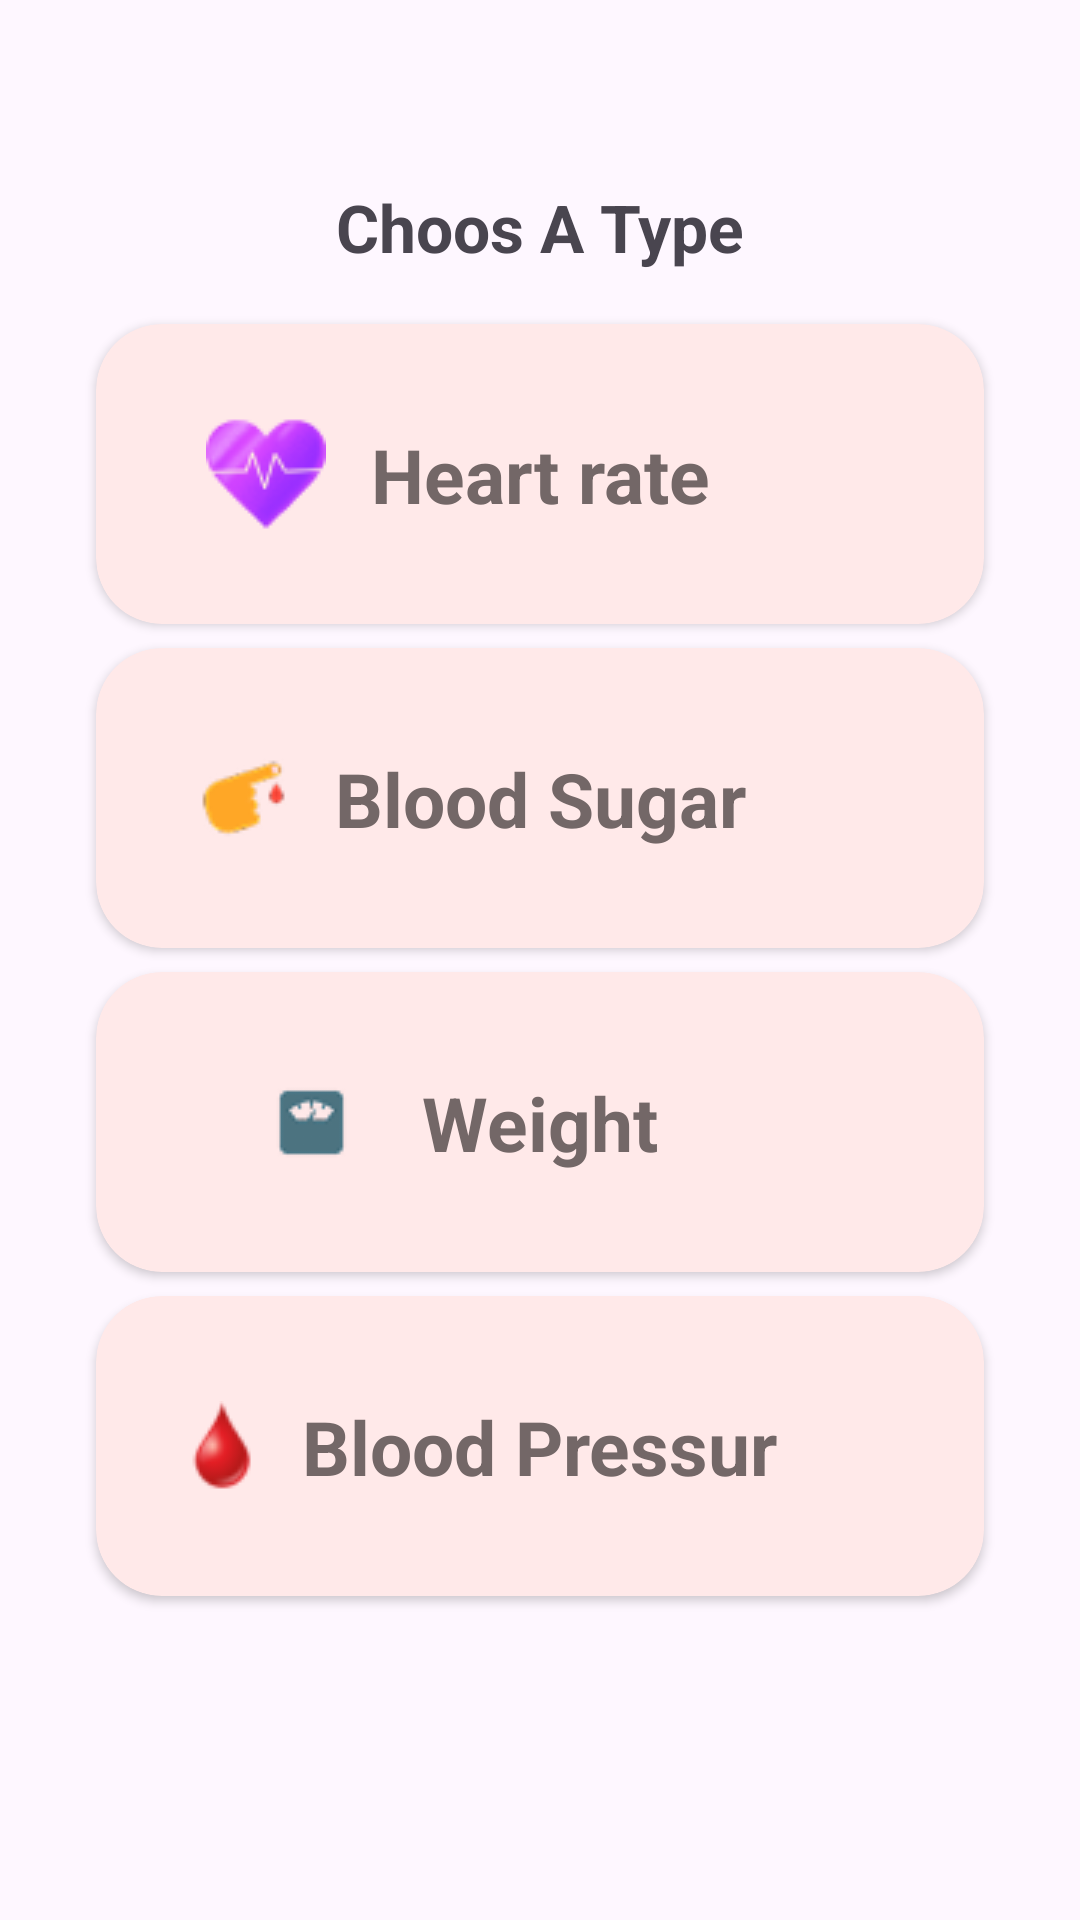

This screen was rendered from an Android layout file. Write that file and the resources it references.
<!-- AndroidManifest.xml: application theme Theme.Caredio -->
<!-- res/layout/activity_choose_type.xml -->
<?xml version="1.0" encoding="utf-8"?>
<androidx.constraintlayout.widget.ConstraintLayout xmlns:android="http://schemas.android.com/apk/res/android"
    xmlns:app="http://schemas.android.com/apk/res-auto"
    xmlns:tools="http://schemas.android.com/tools"
    android:id="@+id/main"
    android:layout_width="match_parent"
    android:layout_height="match_parent"
    tools:context=".ChooseType">

    <TextView
        android:id="@+id/textView33"
        android:layout_width="wrap_content"
        android:layout_height="wrap_content"
        android:text="Choos A Type"
        android:textSize="22sp"
        android:textStyle="bold"
        app:layout_constraintBottom_toBottomOf="parent"
        app:layout_constraintEnd_toEndOf="parent"
        app:layout_constraintStart_toStartOf="parent"
        app:layout_constraintTop_toTopOf="parent"
        app:layout_constraintVertical_bias="0.100000024" />

    <androidx.cardview.widget.CardView
        android:id="@+id/cardView14"
        android:layout_width="fill_parent"
        android:layout_height="100sp"
        android:layout_marginStart="32dp"
        android:layout_marginEnd="32dp"
        android:backgroundTint="#FFE9E9"
        android:clickable="true"
        app:cardCornerRadius="22sp"
        app:layout_constraintBottom_toBottomOf="parent"
        app:layout_constraintEnd_toEndOf="parent"
        app:layout_constraintStart_toStartOf="parent"
        app:layout_constraintTop_toTopOf="parent"
        app:layout_constraintVertical_bias="0.2">

        <androidx.constraintlayout.widget.ConstraintLayout
            android:layout_width="match_parent"
            android:layout_height="match_parent">

            <TextView
                android:id="@+id/textView25"
                android:layout_width="wrap_content"
                android:layout_height="wrap_content"
                android:text="Heart rate"
                android:textColor="#736767"
                android:textSize="25sp"
                android:textStyle="bold"
                app:layout_constraintBottom_toBottomOf="parent"
                app:layout_constraintEnd_toEndOf="parent"
                app:layout_constraintStart_toStartOf="parent"
                app:layout_constraintTop_toTopOf="parent" />

            <ImageView
                android:id="@+id/imageView15"
                android:layout_width="wrap_content"
                android:layout_height="wrap_content"
                app:layout_constraintBottom_toBottomOf="parent"
                app:layout_constraintEnd_toStartOf="@+id/textView25"
                app:layout_constraintHorizontal_bias="0.71"
                app:layout_constraintStart_toStartOf="parent"
                app:layout_constraintTop_toTopOf="parent"
                app:srcCompat="@drawable/heartrate" />
        </androidx.constraintlayout.widget.ConstraintLayout>
    </androidx.cardview.widget.CardView>

    <androidx.cardview.widget.CardView
        android:id="@+id/cardView15"
        android:layout_width="fill_parent"
        android:layout_height="100sp"
        android:layout_marginStart="32dp"
        android:layout_marginEnd="32dp"
        android:backgroundTint="#FFE9E9"
        android:clickable="true"
        app:cardCornerRadius="22sp"
        app:layout_constraintBottom_toBottomOf="parent"
        app:layout_constraintEnd_toEndOf="parent"
        app:layout_constraintStart_toStartOf="parent"
        app:layout_constraintTop_toTopOf="parent"
        app:layout_constraintVertical_bias="0.4">

        <androidx.constraintlayout.widget.ConstraintLayout
            android:layout_width="match_parent"
            android:layout_height="match_parent">

            <TextView
                android:id="@+id/textView26"
                android:layout_width="wrap_content"
                android:layout_height="wrap_content"
                android:text="Blood Sugar"
                android:textColor="#736767"
                android:textSize="25sp"
                android:textStyle="bold"
                app:layout_constraintBottom_toBottomOf="parent"
                app:layout_constraintEnd_toEndOf="parent"
                app:layout_constraintStart_toStartOf="parent"
                app:layout_constraintTop_toTopOf="parent" />

            <ImageView
                android:id="@+id/imageView16"
                android:layout_width="wrap_content"
                android:layout_height="wrap_content"
                app:layout_constraintBottom_toBottomOf="parent"
                app:layout_constraintEnd_toStartOf="@+id/textView26"
                app:layout_constraintHorizontal_bias="0.71"
                app:layout_constraintStart_toStartOf="parent"
                app:layout_constraintTop_toTopOf="parent"
                app:srcCompat="@drawable/addsugar" />
        </androidx.constraintlayout.widget.ConstraintLayout>
    </androidx.cardview.widget.CardView>

    <androidx.cardview.widget.CardView
        android:id="@+id/cardView16"
        android:layout_width="fill_parent"
        android:layout_height="100sp"
        android:layout_marginStart="32dp"
        android:layout_marginEnd="32dp"
        android:backgroundTint="#FFE9E9"
        android:clickable="true"
        app:cardCornerRadius="22sp"
        app:layout_constraintBottom_toBottomOf="parent"
        app:layout_constraintEnd_toEndOf="parent"
        app:layout_constraintStart_toStartOf="parent"
        app:layout_constraintTop_toTopOf="parent"
        app:layout_constraintVertical_bias="0.6">

        <androidx.constraintlayout.widget.ConstraintLayout
            android:layout_width="match_parent"
            android:layout_height="match_parent">

            <TextView
                android:id="@+id/textView27"
                android:layout_width="wrap_content"
                android:layout_height="wrap_content"
                android:text="Weight"
                android:textColor="#736767"
                android:textSize="25sp"
                android:textStyle="bold"
                app:layout_constraintBottom_toBottomOf="parent"
                app:layout_constraintEnd_toEndOf="parent"
                app:layout_constraintStart_toStartOf="parent"
                app:layout_constraintTop_toTopOf="parent" />

            <ImageView
                android:id="@+id/imageView17"
                android:layout_width="wrap_content"
                android:layout_height="wrap_content"
                app:layout_constraintBottom_toBottomOf="parent"
                app:layout_constraintEnd_toStartOf="@+id/textView27"
                app:layout_constraintHorizontal_bias="0.71"
                app:layout_constraintStart_toStartOf="parent"
                app:layout_constraintTop_toTopOf="parent"
                app:srcCompat="@drawable/weight" />
        </androidx.constraintlayout.widget.ConstraintLayout>
    </androidx.cardview.widget.CardView>

    <androidx.cardview.widget.CardView
        android:id="@+id/cardView17"
        android:layout_width="fill_parent"
        android:layout_height="100sp"
        android:layout_marginStart="32dp"
        android:layout_marginEnd="32dp"
        android:backgroundTint="#FFE9E9"
        android:clickable="true"
        app:cardCornerRadius="22sp"
        app:layout_constraintBottom_toBottomOf="parent"
        app:layout_constraintEnd_toEndOf="parent"
        app:layout_constraintStart_toStartOf="parent"
        app:layout_constraintTop_toTopOf="parent"
        app:layout_constraintVertical_bias="0.8">

        <androidx.constraintlayout.widget.ConstraintLayout
            android:layout_width="match_parent"
            android:layout_height="match_parent">

            <TextView
                android:id="@+id/textView28"
                android:layout_width="wrap_content"
                android:layout_height="wrap_content"
                android:text="Blood Pressur"
                android:textColor="#736767"
                android:textSize="25sp"
                android:textStyle="bold"
                app:layout_constraintBottom_toBottomOf="parent"
                app:layout_constraintEnd_toEndOf="parent"
                app:layout_constraintStart_toStartOf="parent"
                app:layout_constraintTop_toTopOf="parent" />

            <ImageView
                android:id="@+id/imageView18"
                android:layout_width="wrap_content"
                android:layout_height="wrap_content"
                app:layout_constraintBottom_toBottomOf="parent"
                app:layout_constraintEnd_toStartOf="@+id/textView28"
                app:layout_constraintHorizontal_bias="0.71"
                app:layout_constraintStart_toStartOf="parent"
                app:layout_constraintTop_toTopOf="parent"
                app:srcCompat="@drawable/blood" />
        </androidx.constraintlayout.widget.ConstraintLayout>
    </androidx.cardview.widget.CardView>
</androidx.constraintlayout.widget.ConstraintLayout>
<!-- resources referenced by this layout -->
<resources>
  <!-- drawable addsugar: png bitmap (drawable, 1344 bytes) -->
  <!-- drawable blood: png bitmap (drawable, 1264 bytes) -->
  <!-- drawable heartrate: png bitmap (drawable, 2515 bytes) -->
  <!-- drawable weight: png bitmap (drawable, 889 bytes) -->
  <style name="Theme.Caredio" parent="Base.Theme.Caredio" />
  <style name="Base.Theme.Caredio" parent="Theme.Material3.DayNight.NoActionBar">
          
          
      </style>
</resources>
